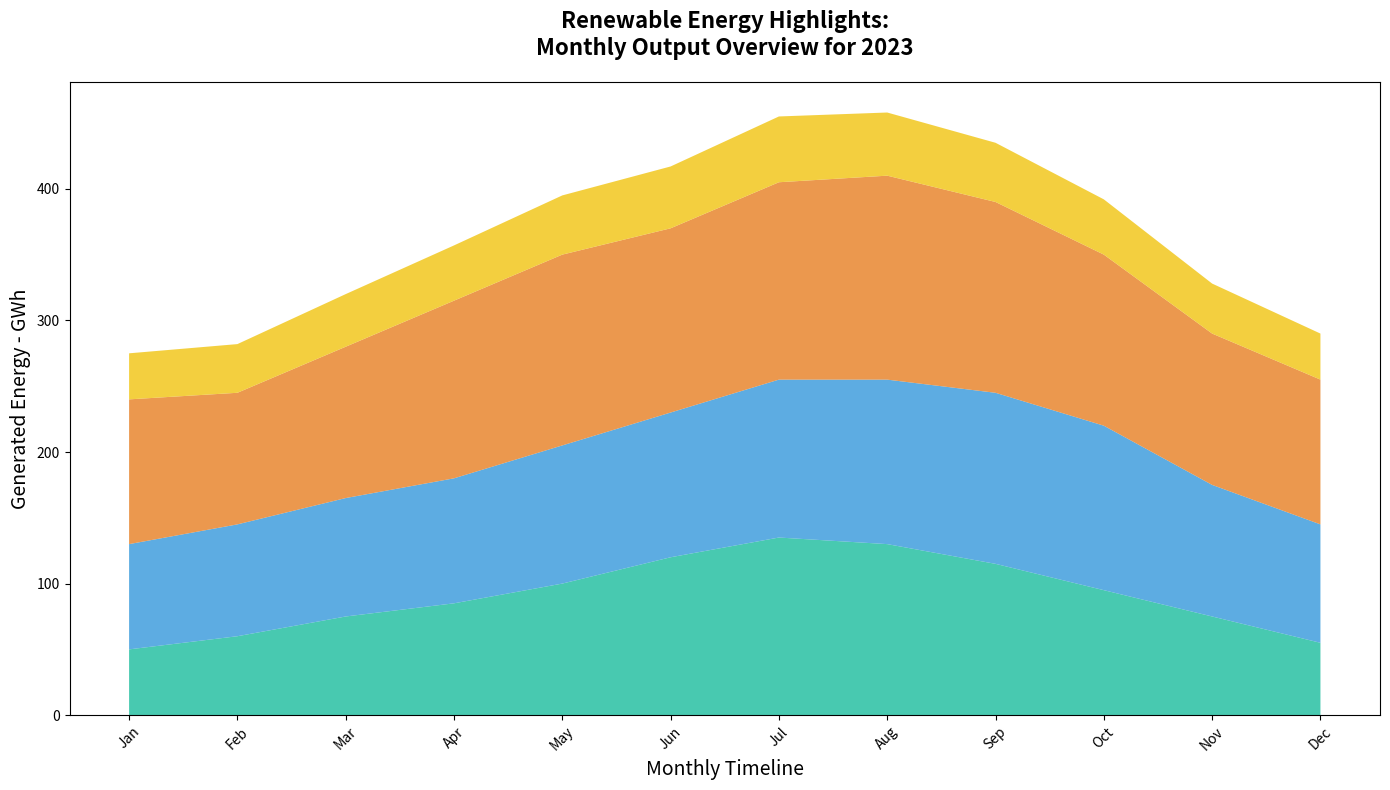

Here is the Python script that generated this plot:
import matplotlib.pyplot as plt
import numpy as np

months = np.array([
    'Jan', 'Feb', 'Mar', 'Apr', 'May', 'Jun', 
    'Jul', 'Aug', 'Sep', 'Oct', 'Nov', 'Dec'
])

solar_energy = np.array([50, 60, 75, 85, 100, 120, 135, 130, 115, 95, 75, 55])
wind_energy = np.array([80, 85, 90, 95, 105, 110, 120, 125, 130, 125, 100, 90])
hydro_energy = np.array([110, 100, 115, 135, 145, 140, 150, 155, 145, 130, 115, 110])
biomass_energy = np.array([35, 37, 40, 42, 45, 47, 50, 48, 45, 42, 38, 35])

energy_data = np.vstack([solar_energy, wind_energy, hydro_energy, biomass_energy])

plt.figure(figsize=(14, 8))

plt.stackplot(months, energy_data, 
              colors=['#1abc9c', '#3498db', '#e67e22', '#f1c40f'], alpha=0.8)

plt.title('Renewable Energy Highlights:\nMonthly Output Overview for 2023', 
          fontsize=16, fontweight='bold', pad=20)
plt.xlabel('Monthly Timeline', fontsize=14)
plt.ylabel('Generated Energy - GWh', fontsize=14)

plt.xticks(rotation=45)

plt.tight_layout()

plt.show()
